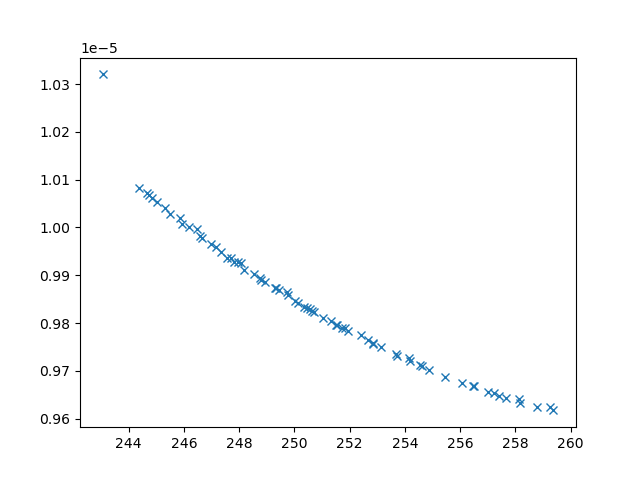

Source data for this figure (header and first rows):
xline_all_values, yline_all_values, X_all_values, obj1, obj2, obj3, inc
244.4, 1.0083128278937347e-05, [np.float64(3.3751094732054847), 0.1, 10…, 244.4, 1.0083128278937347e-05, 31249434, 0
243.1, 1.0320146076880958e-05, [10, 0.1, np.float64(1.7544549167448134)…, 243.1, 1.0320146076880958e-05, 44704755, 0
258.8, 9.625549181297748e-06, [np.float64(1.5150057042196612), np.floa…, 258.8, 9.625549181297748e-06, 2479749, 0
257, 9.656694068030538e-06, [np.float64(2.1277442092973065), np.floa…, 257, 9.656694068030538e-06, 2750567, 0
246.2, 1.0000619851269551e-05, [np.float64(3.969641029452976), np.float…, 246.2, 1.0000619851269551e-05, 16341302, 0
245, 1.0053696484181936e-05, [np.float64(4.370744721062466), np.float…, 245, 1.0053696484181936e-05, 27629677, 0
256.5, 9.667939778054714e-06, [np.float64(2.283999949130653), np.float…, 256.5, 9.667939778054714e-06, 2886307, 0
250.5, 9.831832324827876e-06, [np.float64(4.171155005207371), np.float…, 250.5, 9.831832324827876e-06, 5490416, 0
251, 9.811552951261813e-06, [np.float64(1.4329592519322998), np.floa…, 251, 9.811552951261813e-06, 4808269, 0
246.6, 9.981417812632058e-06, [np.float64(1.9996313354995592), np.floa…, 246.6, 9.981417812632058e-06, 11890040, 0
250.6, 9.82473905298162e-06, [np.float64(3.4676154472152216), np.floa…, 250.6, 9.82473905298162e-06, 4820727, 0
247.6, 9.937185069198693e-06, [np.float64(3.8860957973056993), np.floa…, 247.6, 9.937185069198693e-06, 8645482, 0
258.2, 9.633834467202325e-06, [np.float64(1.7739241785211726), np.floa…, 258.2, 9.633834467202325e-06, 2592563, 0
244.7, 1.0067740330134221e-05, [np.float64(3.8072744653748005), np.floa…, 244.7, 1.0067740330134221e-05, 29177885, 0
249.4, 9.869802824991592e-06, [np.float64(3.578321399084855), np.float…, 249.4, 9.869802824991592e-06, 6523091, 0
248.2, 9.910881738860258e-06, [np.float64(3.409161429886125), np.float…, 248.2, 9.910881738860258e-06, 7312607, 0
257.4, 9.647881503974467e-06, [np.float64(2.127749497314155), np.float…, 257.4, 9.647881503974467e-06, 2745092, 0
249, 9.885360591094965e-06, [np.float64(1.8139379157080127), np.floa…, 249, 9.885360591094965e-06, 6478846, 0
245.3, 1.0039733932970278e-05, [np.float64(4.9089258453187385), np.floa…, 245.3, 1.0039733932970278e-05, 20335403, 0
259.4, 9.617416004993042e-06, [np.float64(1.264165806065684), 10, np.f…, 259.4, 9.617416004993042e-06, 2393918, 0
253.1, 9.749516741368083e-06, [np.float64(3.300383231369898), np.float…, 253.1, 9.749516741368083e-06, 3841303, 0
248.5, 9.903122597094418e-06, [np.float64(3.0987914264974705), np.floa…, 248.5, 9.903122597094418e-06, 7429437, 0
245.5, 1.002767906863278e-05, [np.float64(1.2011866296458478), np.floa…, 245.5, 1.002767906863278e-05, 20132354, 0
248, 9.927785527187952e-06, [np.float64(2.8719599588820386), np.floa…, 248, 9.927785527187952e-06, 8605557, 0
254.9, 9.702208018213287e-06, [np.float64(0.816652173548577), np.float…, 254.9, 9.702208018213287e-06, 3496184, 0
253.7, 9.731682857574577e-06, [np.float64(1.0891313323472374), np.floa…, 253.7, 9.731682857574577e-06, 3780799, 0
254.2, 9.720964055404034e-06, [np.float64(3.2306059829084033), np.floa…, 254.2, 9.720964055404034e-06, 3626695, 0
245.9, 1.0019053184771813e-05, [np.float64(4.8502373165611905), np.floa…, 245.9, 1.0019053184771813e-05, 16589012, 0
257.7, 9.643266522338788e-06, [np.float64(2.002155793024536), np.float…, 257.7, 9.643266522338788e-06, 2684782, 0
255.4, 9.686669392089178e-06, [0.1, np.float64(6.451805316409929), np.…, 255.4, 9.686669392089178e-06, 3267382, 0
254.6, 9.713223111017556e-06, [np.float64(2.6923690087722467), np.floa…, 254.6, 9.713223111017556e-06, 3220948, 0
251.3, 9.805267102476315e-06, [np.float64(3.03568959156538), np.float6…, 251.3, 9.805267102476315e-06, 5096332, 0
254.2, 9.726500940780872e-06, [np.float64(2.4013675756023636), np.floa…, 254.2, 9.726500940780872e-06, 3090263, 0
258.1, 9.6406112117069e-06, [np.float64(1.9222858053471819), np.floa…, 258.1, 9.6406112117069e-06, 2473341, 0
247.2, 9.959993268020192e-06, [np.float64(3.299891388951516), np.float…, 247.2, 9.959993268020192e-06, 10459159, 0
247.3, 9.948716646609264e-06, [np.float64(4.0608881379418085), np.floa…, 247.3, 9.948716646609264e-06, 8759393, 0
245.9, 1.000770495536016e-05, [np.float64(4.344356658997578), np.float…, 245.9, 1.000770495536016e-05, 14423219, 0
252, 9.784083530644288e-06, [np.float64(6.146885190944808), np.float…, 252, 9.784083530644288e-06, 4584324, 0
247.8, 9.928035537087318e-06, [np.float64(4.22072690763962), np.float6…, 247.8, 9.928035537087318e-06, 7972576, 0
252.4, 9.774921787460853e-06, [np.float64(2.8460610565840674), np.floa…, 252.4, 9.774921787460853e-06, 3647222, 0
249.8, 9.858296473704427e-06, [np.float64(4.4373787664419), np.float64…, 249.8, 9.858296473704427e-06, 6293586, 0
252.9, 9.756588835285476e-06, [np.float64(3.591954734769411), np.float…, 252.9, 9.756588835285476e-06, 4088127, 0
254.6, 9.710111186821393e-06, [np.float64(2.913987404277575), np.float…, 254.6, 9.710111186821393e-06, 3337196, 0
244.7, 1.0071401464523637e-05, [np.float64(4.492641951516545), np.float…, 244.7, 1.0071401464523637e-05, 29857235, 0
252.8, 9.75839138746876e-06, [np.float64(3.280180642014406), np.float…, 252.8, 9.75839138746876e-06, 3868298, 0
247.7, 9.935286435693698e-06, [np.float64(3.054849317791236), np.float…, 247.7, 9.935286435693698e-06, 8789796, 0
251.8, 9.788853383095623e-06, [np.float64(3.3261326040330528), np.floa…, 251.8, 9.788853383095623e-06, 4156022, 0
251.5, 9.795798647400898e-06, [np.float64(3.283391521135976), np.float…, 251.5, 9.795798647400898e-06, 4293441, 0
250.1, 9.841692330186745e-06, [np.float64(3.0910879717391686), np.floa…, 250.1, 9.841692330186745e-06, 4959268, 0
244.8, 1.0061574907790794e-05, [np.float64(3.5858629178517836), np.floa…, 244.8, 1.0061574907790794e-05, 25463039, 0
259.3, 9.623683161968974e-06, [np.float64(1.6973728286862695), np.floa…, 259.3, 9.623683161968974e-06, 2342231, 0
248.1, 9.926604144606632e-06, [np.float64(5.088751730276872), np.float…, 248.1, 9.926604144606632e-06, 9117924, 0
256.5, 9.667801492780803e-06, [np.float64(2.154835800661616), np.float…, 256.5, 9.667801492780803e-06, 2802697, 0
248.8, 9.890372932921603e-06, [np.float64(0.7543394047872907), np.floa…, 248.8, 9.890372932921603e-06, 6292808, 0
253.7, 9.734567507827131e-06, [np.float64(3.127380943012945), np.float…, 253.7, 9.734567507827131e-06, 3593093, 0
250.7, 9.823172484626582e-06, [np.float64(4.0806489683196805), np.floa…, 250.7, 9.823172484626582e-06, 5261887, 0
249.7, 9.866055426267542e-06, [np.float64(4.990008139324267), np.float…, 249.7, 9.866055426267542e-06, 6962659, 0
249.4, 9.8727707332685e-06, [np.float64(3.7790680218931767), np.floa…, 249.4, 9.8727707332685e-06, 6574323, 0
246.5, 9.997757647916101e-06, [np.float64(3.6788737681998365), np.floa…, 246.5, 9.997757647916101e-06, 20981039, 0
248.8, 9.895022340338576e-06, [np.float64(3.4095416394537605), np.floa…, 248.8, 9.895022340338576e-06, 7251713, 0
... 11 more rows
